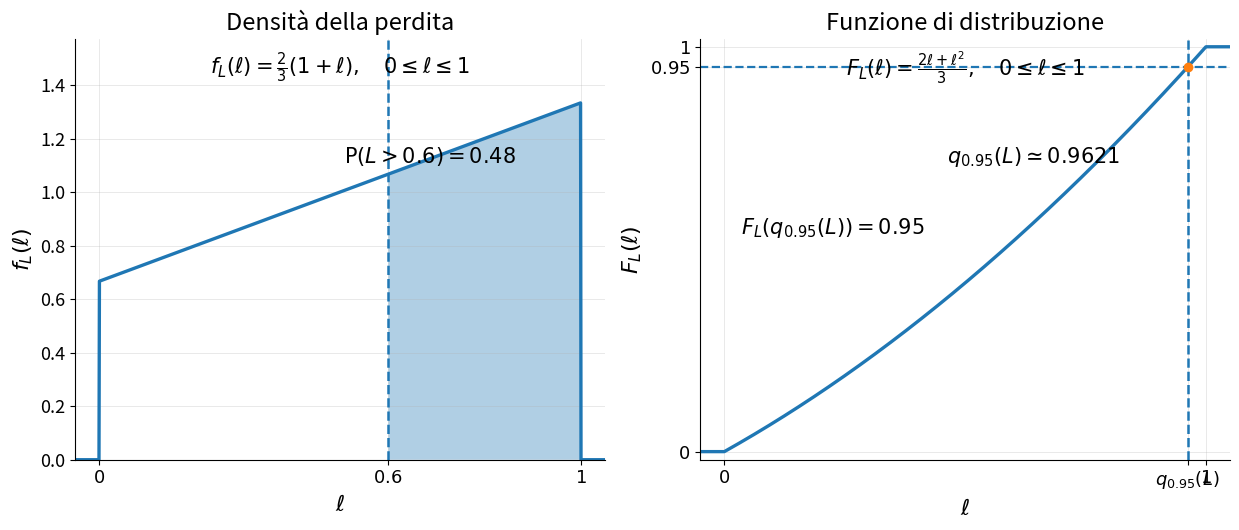

Recreate this plot in Python.
from pathlib import Path

import numpy as np
import matplotlib.pyplot as plt


# ============================================================
# Capitolo 2 - Esercizio 3
# Densita' e funzione di distribuzione affiancate
# ============================================================
#
# Variabile di perdita L con densita'
#
#   f_L(l) = c (1 + l),   0 <= l <= 1
#            0,           altrove
#
# con c = 2/3.
#
# La figura contiene due pannelli affiancati:
#
#   (1) densita' f_L(l), con area di coda destra P(L > 0.6)
#   (2) funzione di distribuzione F_L(l), con evidenza del
#       quantile q_0.95(L)
#
# Output:
#   - PNG
#   - SVG
#
# ============================================================


# ------------------------------------------------------------
# Cartella di salvataggio
# ------------------------------------------------------------

output_dir = Path(
#    r"E:\Didattica\MQF\Github\CORSO-MQF\01_Manuale\graphics"
    r"E:\Didattica\MQF\graphics"
)
output_dir.mkdir(parents=True, exist_ok=True)


output_name = "Cap02_es3_densita_cdf_affiancati"


# ------------------------------------------------------------
# Parametri del problema
# ------------------------------------------------------------

c = 2.0 / 3.0

# Soglia per la probabilita' di coda
tail_threshold = 0.6

# Livello di quantile
alpha = 0.95

# Quantile teorico:
# risolve (2l + l^2)/3 = 0.95
q_alpha = -1.0 + np.sqrt(3.85)


# ------------------------------------------------------------
# Funzioni del problema
# ------------------------------------------------------------

def pdf_L(x):
    """
    Densita' di L.
    """
    y = np.zeros_like(x, dtype=float)
    mask = (x >= 0.0) & (x <= 1.0)
    y[mask] = c * (1.0 + x[mask])
    return y


def cdf_L(x):
    """
    Funzione di distribuzione di L.
    """
    x = np.asarray(x, dtype=float)
    y = np.zeros_like(x, dtype=float)

    mask_left = x < 0.0
    mask_mid = (x >= 0.0) & (x <= 1.0)
    mask_right = x > 1.0

    y[mask_left] = 0.0
    y[mask_mid] = (2.0 * x[mask_mid] + x[mask_mid] ** 2) / 3.0
    y[mask_right] = 1.0

    return y


# ------------------------------------------------------------
# Valori numerici utili
# ------------------------------------------------------------

prob_tail = 1.0 - (2.0 * tail_threshold + tail_threshold ** 2) / 3.0
# dovrebbe essere 0.48

# Griglia per i grafici
x = np.linspace(-0.05, 1.05, 1200)
y_pdf = pdf_L(x)
y_cdf = cdf_L(x)


# ------------------------------------------------------------
# Parametri grafici
# ------------------------------------------------------------

figure_width = 12.5
figure_height = 5.4
png_dpi = 300

title_fontsize = 17
axis_label_fontsize = 16
tick_fontsize = 13
annotation_fontsize = 15


# ------------------------------------------------------------
# Creazione figura con due pannelli affiancati
# ------------------------------------------------------------

fig, (ax1, ax2) = plt.subplots(
    1, 2, figsize=(figure_width, figure_height)
)

# ============================================================
# Pannello sinistro: densita'
# ============================================================

ax1.plot(x, y_pdf, linewidth=2.4)

# Area di coda destra: L > 0.6
mask_tail = (x >= tail_threshold) & (x <= 1.0)
ax1.fill_between(x[mask_tail], y_pdf[mask_tail], alpha=0.35)

# Verticale in l = 0.6
ax1.axvline(tail_threshold, linestyle="--", linewidth=1.8)

# Etichette e annotazioni
ax1.text(
    0.50,
    0.93,
    r"$f_L(\ell)=\frac{2}{3}(1+\ell),\quad 0\leq \ell\leq 1$",
    transform=ax1.transAxes,
    fontsize=annotation_fontsize,
    ha="center",
    va="center",
)

ax1.text(
    0.67,
    0.72,
    r"$\mathrm{P}(L>0.6)=0.48$",
    transform=ax1.transAxes,
    fontsize=annotation_fontsize,
    ha="center",
    va="center",
)

ax1.set_title("Densità della perdita", fontsize=title_fontsize)

ax1.set_xlim(-0.05, 1.05)
ax1.set_ylim(0, max(y_pdf) * 1.18)

ax1.set_xlabel(r"$\ell$", fontsize=axis_label_fontsize)
ax1.set_ylabel(r"$f_L(\ell)$", fontsize=axis_label_fontsize)

ax1.set_xticks([0.0, 0.6, 1.0])
ax1.set_xticklabels([r"$0$", r"$0.6$", r"$1$"], fontsize=tick_fontsize)
ax1.tick_params(axis="y", labelsize=tick_fontsize)

ax1.grid(True, linewidth=0.5, alpha=0.4)
ax1.spines["top"].set_visible(False)
ax1.spines["right"].set_visible(False)


# ============================================================
# Pannello destro: funzione di distribuzione
# ============================================================

ax2.plot(x, y_cdf, linewidth=2.4)

# Retta orizzontale a livello alpha
ax2.axhline(alpha, linestyle="--", linewidth=1.6)

# Retta verticale nel quantile
ax2.axvline(q_alpha, linestyle="--", linewidth=1.8)

# Punto di intersezione
ax2.plot([q_alpha], [alpha], marker="o", markersize=6)

# Etichette e annotazioni
ax2.text(
    0.50,
    0.93,
    r"$F_L(\ell)=\frac{2\ell+\ell^2}{3},\quad 0\leq \ell\leq 1$",
    transform=ax2.transAxes,
    fontsize=annotation_fontsize,
    ha="center",
    va="center",
)

ax2.text(
    0.63,
    0.72,
    rf"$q_{{0.95}}(L)\simeq {q_alpha:.4f}$",
    transform=ax2.transAxes,
    fontsize=annotation_fontsize,
    ha="center",
    va="center",
)

ax2.text(
    0.25,
    0.55,
    r"$F_L(q_{0.95}(L))=0.95$",
    transform=ax2.transAxes,
    fontsize=annotation_fontsize,
    ha="center",
    va="center",
)

ax2.set_title("Funzione di distribuzione", fontsize=title_fontsize)

ax2.set_xlim(-0.05, 1.05)
ax2.set_ylim(-0.02, 1.02)

ax2.set_xlabel(r"$\ell$", fontsize=axis_label_fontsize)
ax2.set_ylabel(r"$F_L(\ell)$", fontsize=axis_label_fontsize)

ax2.set_xticks([0.0, q_alpha, 1.0])
ax2.set_xticklabels(
    [r"$0$", r"$q_{0.95}(L)$", r"$1$"],
    fontsize=tick_fontsize,
)

ax2.set_yticks([0.0, alpha, 1.0])
ax2.set_yticklabels(
    [r"$0$", r"$0.95$", r"$1$"],
    fontsize=tick_fontsize,
)

ax2.grid(True, linewidth=0.5, alpha=0.4)
ax2.spines["top"].set_visible(False)
ax2.spines["right"].set_visible(False)


# ------------------------------------------------------------
# Layout e salvataggio
# ------------------------------------------------------------

fig.tight_layout()

png_path = output_dir / f"{output_name}.png"
svg_path = output_dir / f"{output_name}.svg"

fig.savefig(png_path, dpi=png_dpi, bbox_inches="tight")
fig.savefig(svg_path, bbox_inches="tight")

plt.close(fig)

print(f"Creato file PNG: {png_path}")
print(f"Creato file SVG: {svg_path}")
print(f"P(L > 0.6) = {prob_tail:.4f}")
print(f"q_0.95(L) = {q_alpha:.6f}")
